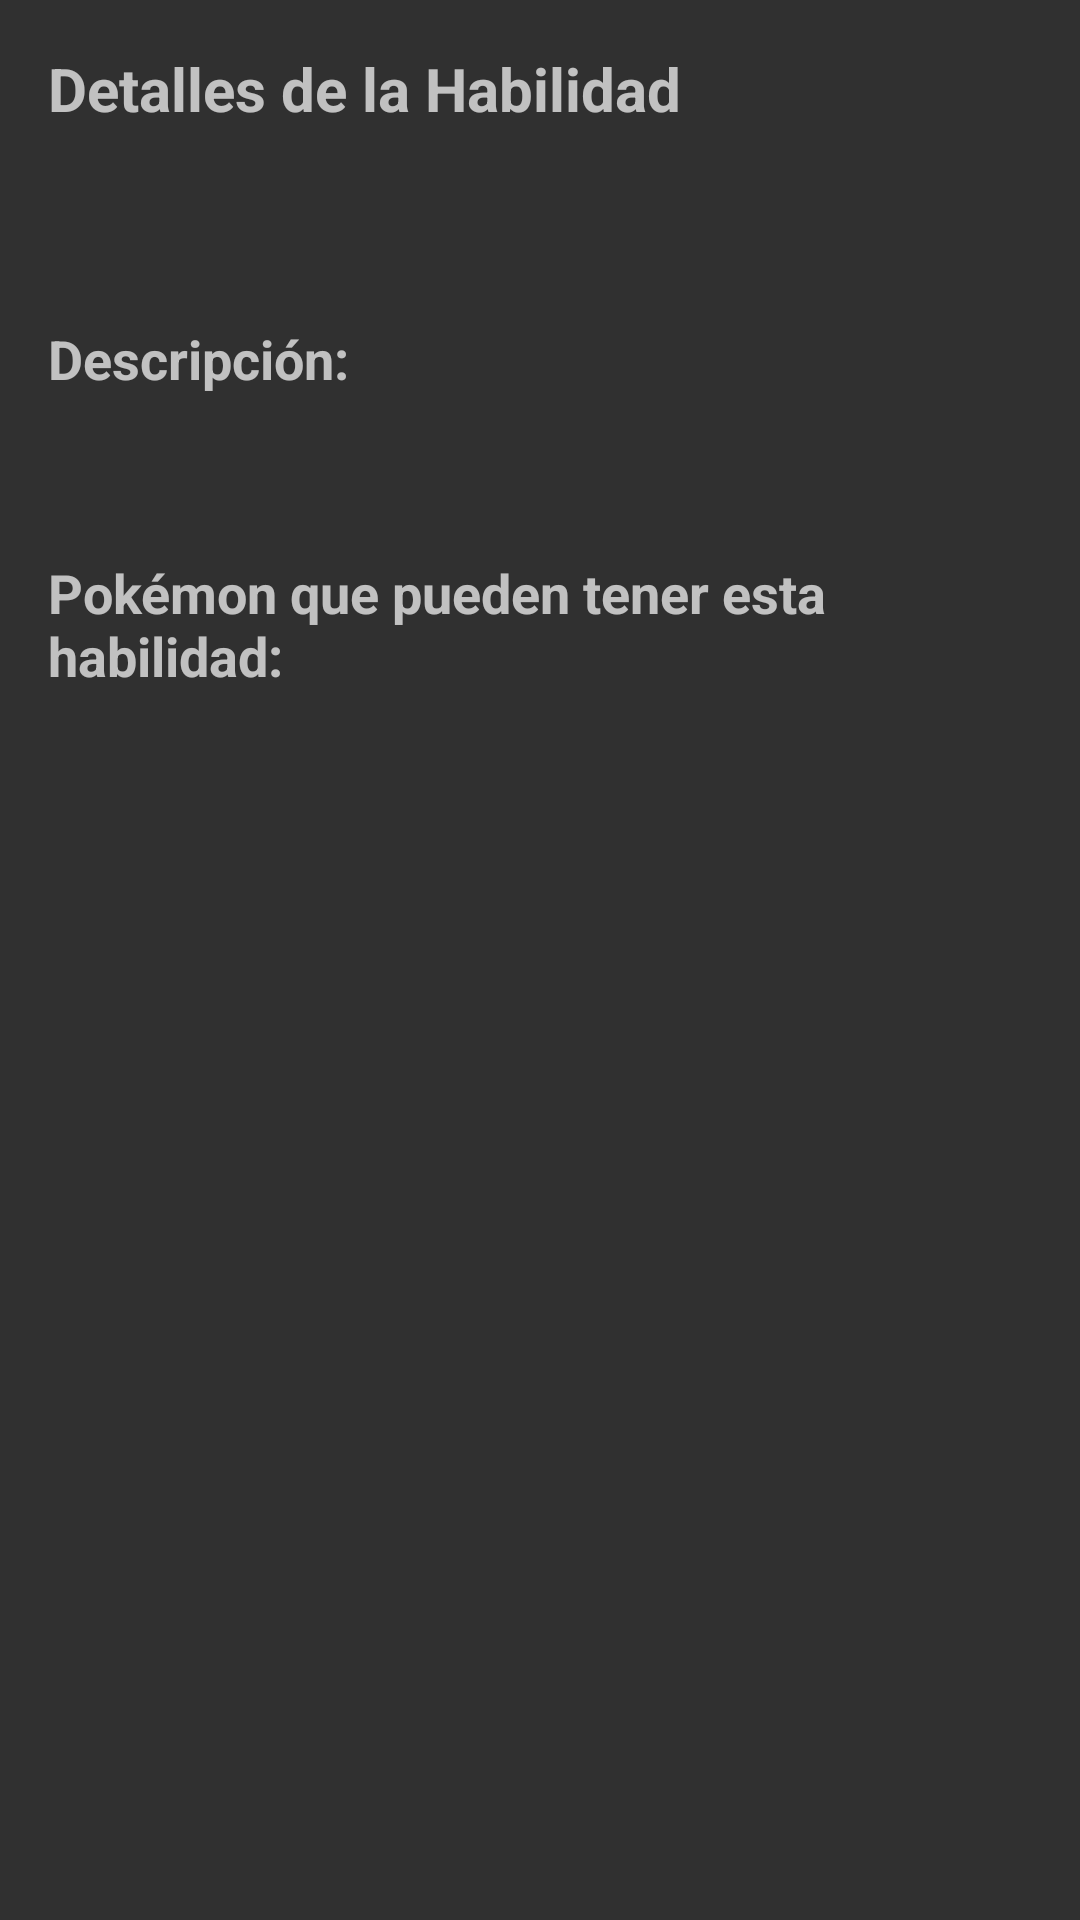

Layout XML and referenced resources for this Android screen:
<!-- AndroidManifest.xml: application theme Theme.AppCompat -->
<!-- res/layout/fragment_ability_detail.xml -->
<?xml version="1.0" encoding="utf-8"?>
<androidx.core.widget.NestedScrollView
    xmlns:android="http://schemas.android.com/apk/res/android"
    xmlns:app="http://schemas.android.com/apk/res-auto"
    android:layout_width="match_parent"
    android:layout_height="match_parent">

    <androidx.constraintlayout.widget.ConstraintLayout
        android:layout_width="match_parent"
        android:layout_height="match_parent">

        <TextView
            android:id="@+id/textViewAbilityDetailTitle"
            android:layout_width="0dp"
            android:layout_height="wrap_content"
            android:layout_margin="16dp"
            android:text="Detalles de la Habilidad"
            android:textSize="20sp"
            android:textStyle="bold"
            app:layout_constraintTop_toTopOf="parent"
            app:layout_constraintStart_toStartOf="parent"
            app:layout_constraintEnd_toEndOf="parent" />

        <TextView
            android:id="@+id/textViewAbilityDetailName"
            android:layout_width="0dp"
            android:layout_height="wrap_content"
            android:layout_margin="16dp"
            android:textSize="24sp"
            android:textStyle="bold"
            app:layout_constraintTop_toBottomOf="@id/textViewAbilityDetailTitle"
            app:layout_constraintStart_toStartOf="parent"
            app:layout_constraintEnd_toEndOf="parent" />

        <TextView
            android:id="@+id/textViewAbilityDetailEffectTitle"
            android:layout_width="0dp"
            android:layout_height="wrap_content"
            android:layout_marginStart="16dp"
            android:layout_marginTop="16dp"
            android:layout_marginEnd="16dp"
            android:text="Descripción:"
            android:textSize="18sp"
            android:textStyle="bold"
            app:layout_constraintTop_toBottomOf="@id/textViewAbilityDetailName"
            app:layout_constraintStart_toStartOf="parent"
            app:layout_constraintEnd_toEndOf="parent" />

        <TextView
            android:id="@+id/textViewAbilityDetailEffect"
            android:layout_width="0dp"
            android:layout_height="wrap_content"
            android:layout_margin="16dp"
            android:textSize="16sp"
            app:layout_constraintTop_toBottomOf="@id/textViewAbilityDetailEffectTitle"
            app:layout_constraintStart_toStartOf="parent"
            app:layout_constraintEnd_toEndOf="parent" />

        <TextView
            android:id="@+id/textViewAbilityDetailPokemonTitle"
            android:layout_width="0dp"
            android:layout_height="wrap_content"
            android:layout_marginStart="16dp"
            android:layout_marginTop="16dp"
            android:layout_marginEnd="16dp"
            android:text="Pokémon que pueden tener esta habilidad:"
            android:textSize="18sp"
            android:textStyle="bold"
            app:layout_constraintTop_toBottomOf="@id/textViewAbilityDetailEffect"
            app:layout_constraintStart_toStartOf="parent"
            app:layout_constraintEnd_toEndOf="parent" />

        <androidx.recyclerview.widget.RecyclerView
            android:id="@+id/recyclerViewPokemon"
            android:layout_width="0dp"
            android:layout_height="wrap_content"
            android:layout_margin="16dp"
            android:nestedScrollingEnabled="false"
            app:layout_constraintTop_toBottomOf="@id/textViewAbilityDetailPokemonTitle"
            app:layout_constraintStart_toStartOf="parent"
            app:layout_constraintEnd_toEndOf="parent"
            app:layout_constraintBottom_toBottomOf="parent" />

        <ProgressBar
            android:id="@+id/progressBarDetail"
            android:layout_width="wrap_content"
            android:layout_height="wrap_content"
            android:visibility="gone"
            app:layout_constraintTop_toTopOf="parent"
            app:layout_constraintBottom_toBottomOf="parent"
            app:layout_constraintStart_toStartOf="parent"
            app:layout_constraintEnd_toEndOf="parent" />

    </androidx.constraintlayout.widget.ConstraintLayout>
</androidx.core.widget.NestedScrollView>
<!-- resources referenced by this layout -->
<resources>

</resources>
